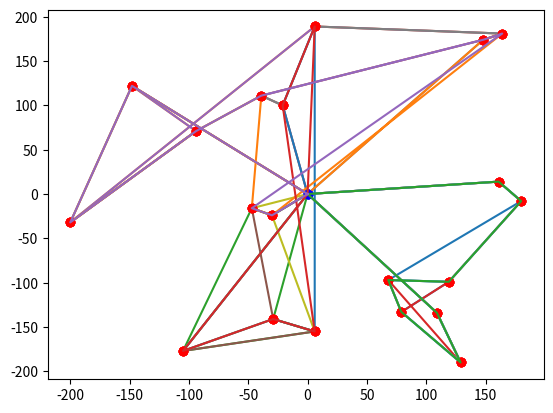

This chart was generated by the following Python code: (Note: this script raises an exception after producing the figure.)
import numpy as np
import scipy as sp
import matplotlib.pyplot as py
import random as rd
import math as m

global ylim
global xlim
global clim
global Capacity
global instance_test
global nb_cust
global lam
global Error
global KNN
global relocation

ylim = 200
xlim = 200
clim = 20
nb_cust = 100
Capacity = 100
KNN = 10
relocation = 10

lam = 1.4

Error = (0, (0, 0), ([[0], 0], [[0], 0]))

# Instances tests #

instance_test = [(0, 0), (119, -99), (-21, 100), (-30, -24), (6, -155), (6, 189), (148, 174), (68, -97), (161, 14), (-200, -32), (79, -133),
                 (-94, 71), (-39, 111), (180, -8), (-29, -141), (164, 181), (129, -190), (-148, 122), (-47, -16), (-105, -177), (109, -134)]
demand_test = [0, 16, 3, 14, 8, 18, 8, 18, 16,
               15, 9, 0, 18, 1, 20, 20, 13, 13, 2, 12, 14]

#######################
# fonctions d'affichage #
#######################


def print_instance(inst):
    dep = inst[0]
    cust = inst[1:]
    py.plot(dep[0], dep[1], color='blue', marker='o')
    for i in cust:
        py.plot(i[0], i[1], color='red', marker='o')


def print_route(route, inst, c):
    x = []
    y = []
    for i in range(len(route)):
        x.append(inst[route[i]][0])
        y.append(inst[route[i]][1])
    x.append(inst[route[0]][0])
    y.append(inst[route[0]][1])
    py.plot(x, y, label="route " + str(c))


def print_routes(routes, inst):
    c = 1
    for i in routes:
        print_route(i[0], inst, c)
        c += 1


def print_current_sol(routes, inst):
    print_instance(inst)
    print_routes(routes, inst)
    py.show()

 ####################
# fonctions communes #
 ####################

 # Compute the cost of a solution


def distance(p1, p2):
    return m.sqrt((p2[0]-p1[0])**2 + (p2[1]-p1[1])**2)


def cost_sol(routes, inst):
    c = 0
    for r in routes:
        for i in range(len(r[0])-1):
            a = inst[r[0][i]]
            b = inst[r[0][i+1]]
            c += distance(a, b)
        c += distance(inst[r[0][len(r[0])-1]], inst[r[0][0]])
    return c

# Compute the kNN for each node


def voisins(k, inst):
    v = []
    for i in range(len(inst)):
        vi = []
        couples = []
        for j in range(len(inst)):
            if i != j:
                vi.append([distance(inst[i], inst[j]), j])
        vi.sort()
        for l in vi:
            couples.append(l[1])
        v.append(couples[:k])
    return v


def find_route(i, routes):  # Trouve la route à laquelle appartient l'usager i
    for k in range(len(routes)):
        if i in routes[k][0]:
            return routes[k]

 #####################
# Implemenation of CW #
 #####################

# Code for a basic CW heuristic, give an initial solution for the pb.


def init_routes(inst, demand):
    routes = []
    for j in range(1, len(inst)):
        routej = [[0, j, 0], demand[j]]
        routes.append(routej)
    return routes


def compute_savings(inst, lam):
    savings = [[0 for j in range(len(inst)-1)] for i in range(len(inst)-1)]
    for i in range(len(inst)-1):
        for j in range(len(inst)-1):
            if (i == j):
                savings[i][j] = 0
            else:
                savings[i][j] = distance(
                    inst[i+1], inst[0]) + distance(inst[j+1], inst[0]) - lam*distance(inst[i+1], inst[j+1])
    return savings


def max_savings(n, savings):
    cand = (-1, 0, 0)
    for i in range(n):
        for j in range(i+1, n):
            if cand[0] < 0 or savings[i][j] > cand[2]:
                cand = (i+1, j+1, savings[i][j])
    return cand


def can_merge(i, r1, j, r2):
    if r1 == r2:
        return -1
    elif (r1[0][1] == i and r2[0][len(r2[0])-2] == j and r2[1]+r1[1] <= Capacity):
        return 1
    elif (r1[0][len(r1[0])-2] == i and r2[0][1] == j and r1[1]+r2[1] <= Capacity):
        return 2
    else:
        return -1


def merge_routes(cand, routes, savings, inst):
    i, j = cand[0], cand[1]
    r1, r2 = find_route(i, routes), find_route(j, routes)
    mrge = can_merge(i, r1, j, r2)
    if mrge > 0:
        routes.remove(r1)
        routes.remove(r2)
        if mrge == 1:
            r1[0].pop()
            r2[0].remove(0)
            new_road = [r1[0] + r2[0], r1[1] + r2[1]]
        else:
            r2[0].pop()
            r1[0].remove(0)
            new_road = [r2[0] + r1[0], r1[1] + r2[1]]
        routes.append(new_road)
    savings[i-1][j-1] = 0


def ClarkeWright(inst, demand, lam):
    routes = init_routes(inst, demand)
    savings = compute_savings(inst, lam)
    (i, j, s) = max_savings(len(inst)-1, savings)
    while s > 0:
        merge_routes((i, j, s), routes, savings, inst)
        (i, j, s) = max_savings(len(inst)-1, savings)
    for i in range(len(routes)):
        routes[i][0].pop()
    return routes

 ##################
# Cross - Exchange #
 ##################

# Code for the cross-exchange operator. Apply the operator for a certain edge.

 # Return the nearest route of the edge given


def another_routeCE(edge, voisins, routes, demand):
    (a, b) = edge
    r1 = find_route(a, routes)
    for i in voisins[a]:
        r2 = find_route(i, routes)
        # we verify that the future deman on the route won't exceed his capacity
        if r2 != r1 and i != 0 and r1[1]-demand[b]+demand[i] <= Capacity and r2[1]-demand[i]+demand[b] <= Capacity:
            return ((r1, r2), i)
    # error case, we haven't found a second route, so no modifications
    return ((r1, r1), -1)

# Apply the cross-exchange operator


def cross_exchange(edge, voisins, routes, inst, demand):
    (a, b) = edge

    # compute the two routes considered, and the NN of the point we remove (a). v is a point
    (r1, r2), v = another_routeCE(edge, voisins, routes, demand)
    if v < 0:
        return routes

    c_init = cost_sol(routes, inst)     # for a future comparison
    i_v = r2[0].index(v)
    i_a = r1[0].index(a)

    r1[0][i_a], r2[0][i_v-1] = r2[0][i_v-1], a

    r1[1] = r1[1] - demand[a] + demand[v]  # update the demands on each road
    r2[1] = r2[1] - demand[v] + demand[a]

    # copy of the current solution
    current_cand = [[r1[0].copy(), r1[1]].copy(), [r2[0].copy(), r2[1]].copy()]

    for i in range(len(r2[0])-1):
        if i != i_v-1:
            for j in range(len(r1[0])-1):
                if j != i_a-1:
                    p1 = current_cand[0][0][j+1]
                    p2 = current_cand[1][0][i+1]
                    current_cand[0][1] = current_cand[0][1] - \
                        demand[p1] + demand[p2]
                    current_cand[1][1] = current_cand[1][1] - \
                        demand[p2] + demand[p1]

                    current_cand[0][0][j+1], current_cand[1][0][i + 1] = p2, p1

                    if cost_sol(current_cand, inst) < c_init and current_cand[0][1] <= Capacity and current_cand[1][1] <= Capacity:

                        routes.remove(r1)
                        routes.remove(r2)
                        routes = routes + current_cand
                        return routes

                current_cand = [[r1[0].copy(), r1[1]].copy(), [
                    r2[0].copy(), r2[1]].copy()]
    return routes

 ##################
# Ejection - Chain #
 ##################

# Code for ejection-chain operator. Apply the operator for a certain edge.


def another_routeEC(a, voisins, routes, demand):
    r1 = find_route(a, routes)
    for i in voisins[a]:
        r2 = find_route(i, routes)
        if r2 != r1 and r2[1]+demand[a] <= Capacity:
            return ((r1, r2), i)
    return (r1, r1), -1

# Compute the saving of the new edge


def saving(i, ri, j, rj, inst):
    ri.append(0)
    rj.append(0)
    s = distance(inst[ri[i]], inst[ri[i+1]])
    s += distance(inst[ri[i]], inst[ri[i-1]])
    s -= distance(inst[ri[i+1]], inst[ri[i-1]])
    s += distance(inst[rj[j]], inst[rj[j+1]])
    s -= distance(inst[ri[i]], inst[rj[j]])
    s -= distance(inst[ri[i]], inst[rj[j+1]])
    ri.pop()
    rj.pop()
    return s

# evalue a possible next edge.


def eval_cand(edge, voisins, routes, inst, demand):
    (a, b) = edge
    if b != 0:
        (r1, r2), v = another_routeEC(b, voisins, routes, demand)
        if v < 0:
            return Error
        i_v, i = r2[0].index(v), r1[0].index(b)

    else:
        (r1, r2), v = another_routeEC(a, voisins, routes, demand)
        if v < 0:
            return Error
        i_v, i = r2[0].index(v), r1[0].index(a)
    return (saving(i, r1[0], i_v, r2[0], inst), (i, i_v), (r1, r2))

# return the best relocation for each point p in the route.
# Return the point to relocate and his neighbour considered.


def best_cand(route, np, voisins, routes, inst, demand):
    S = []
    for p in route:
        i = route.index(p)
        if p != np:
            S.append(eval_cand((route[i-1], p), voisins, routes, inst, demand))
    S.sort()
    return S[-1]


def ejection_chain(l, edge, voisins, routes, inst, demand):
    S = 0  # global cost modification of the current solution
    initial_routes = routes.copy()
    print(initial_routes)
    s, I, R = eval_cand(edge, voisins, routes, inst, demand)

    if (s, I, R) == Error:
        return routes

    S += s
    relocated_cust = R[0][0][I[0]]

    # update the routes

    R[1][0].insert(I[1]+1, relocated_cust)
    R[1][1] += demand[relocated_cust]
    R[0][1] -= demand[relocated_cust]
    R[0][0].remove(relocated_cust)

    for k in range(l-1):
        curr_route = R[1][0]
        s, I, R = best_cand(curr_route, relocated_cust,
                            voisins, routes, inst, demand)

        if (s, I, R) == Error:
            return routes
        S += s

        relocated_cust = R[0][0][I[0]]
        R[1][0].insert(I[1]+1, relocated_cust)
        R[1][1] += demand[relocated_cust]
        R[0][1] -= demand[relocated_cust]
        R[0][0].remove(relocated_cust)

    if S < 0:  # If the final result is worse than the initial then we don't apply changes
        return initial_routes

    return routes

 #########################
# Lin-Kernighan Heuristic #
 #########################

# Code for LK, take only one route in argument


def DeuxOpt(route, inst):
    l = len(route)-1
    best_tuple = (0, 0)
    best = 0
    for i in range(l-1):
        pi = inst[route[i]]
        spi = inst[route[i+1]]
        for j in range(i+2, l-1):
            pj = inst[route[j]]
            spj = inst[route[j+1]]
            d = (distance(pi, spi) + distance(pj, spj)) - \
                distance(pi, pj)-distance(spi, spj)
            if d > best:
                best_tuple = (i, j)
                best = d
    if best_tuple[0] != best_tuple[1]:
        cand = route.copy()
        cand[best_tuple[0]+1], cand[best_tuple[1]
                                    ] = cand[best_tuple[1]], cand[best_tuple[0]+1]
        return cand
    else:
        return route


# Itérations successives de 2-opt. Pas suffisant si grandes tournées,
# mais suffisant sur des petits morceaux de tournées (en considérant les plus
# proches voisins de la zone autour de l'arête à éliminer).
# i et j délimitent la partie de la tournée à optimiser

def LK(route, inst):
    route.append(0)
    next_cand = DeuxOpt(route, inst)
    while next_cand != route:
        print("yes")
        route = next_cand.copy()
        next_cand = DeuxOpt(route, inst)
    route.pop()
    return next_cand

 #############
# Heuristique #
 #############


def gravity_center(route, inst):
    xg = 0
    yg = 0
    c = 0
    for i in route:
        pi = inst[i]
        xg += pi[0]
        yg += pi[1]
        c += 1
    return (xg/c, yg/c)


def width(i, j, G):
    theta = m.acos(G[1]/distance(G, (0, 0)))
    proj_i = (i[0]*m.sin(theta), i[1]*m.cos(theta))
    proj_j = (j[0]*m.sin(theta), j[1]*m.cos(theta))
    return abs(distance(i, proj_i)-distance(j, proj_j))


def cost(i, j):
    return distance(i, j)


def depth(i, j):
    return max(distance(i, (0, 0)), distance(j, (0, 0)))


def max_depth(inst):
    d = 0
    for i in inst:
        di = distance(i, (0, 0))
        if distance(i, (0, 0)) > d:
            d = distance(i, (0, 0))
    return d


def penalization_function(lw, lc, ld, max_d):
    return lambda i, j, G, p: ((lw * width(i, j, G) + lc * cost(i, j))*(depth(i, j)/max_d)**(ld/2))/(1 + p)


def bad_edge(b, p, routes, inst):
    cand = [0, (0, 0)]
    for r in routes:
        G = gravity_center(r[0], inst)
        for i in range(len(r[0])-1):
            pi = r[0][i]
            pj = r[0][i+1]
            b_ij = b(inst[pi], inst[pj], G, p[pi][pj])
            if b_ij > cand[0]:
                cand[0] = b_ij
                cand[1] = (pi, pj)
    return cand


# to do : retenir le nb de fois ou on ne fait rien: a certains moments faire un reset, global opt.
def apply_heuristic(inst, demand, lam, k, l):
    # Initial solution
    initial_solution = ClarkeWright(inst, demand, lam)
    print(cost_sol(initial_solution, inst))
    print_current_sol(initial_solution, inst)

    # compute global variables
    max_d = max_depth(inst)
    v = voisins(k, inst)
    b = penalization_function(1, 0, 0, max_d)
    p = [[0 for j in range(len(inst))] for i in range(len(inst))]

    # find the worst edge
    for time in range(10):
        worst = bad_edge(b, p, initial_solution, inst)[1]
        p[worst[0]][worst[1]] += 1

        # apply ejection-chain
        routes = ejection_chain(l, worst, v, initial_solution, inst, demand)
        print("Ejection succes")
        print(cost_sol(routes, inst))
        print_current_sol(routes, inst)

        # apply LK
        for i in range(len(routes)):
            routes[i][0] = LK(routes[i][0], inst)
        print("LK success")
        print(cost_sol(routes, inst))
        print_current_sol(routes, inst)

        # apply cross-exchange

        routes = cross_exchange(worst, v, routes, inst, demand)

        print("Cross success")
        print(cost_sol(routes, inst))
        print_current_sol(routes, inst)

        # apply LK
        for i in range(len(routes)):
            routes[i][0] = LK(routes[i][0], inst)
        print("LK success")
        print(cost_sol(routes, inst))
        print_current_sol(routes, inst)

    return routes


# Tests #

reso = apply_heuristic(instance_test, demand_test, lam, KNN, relocation)
print(reso)
